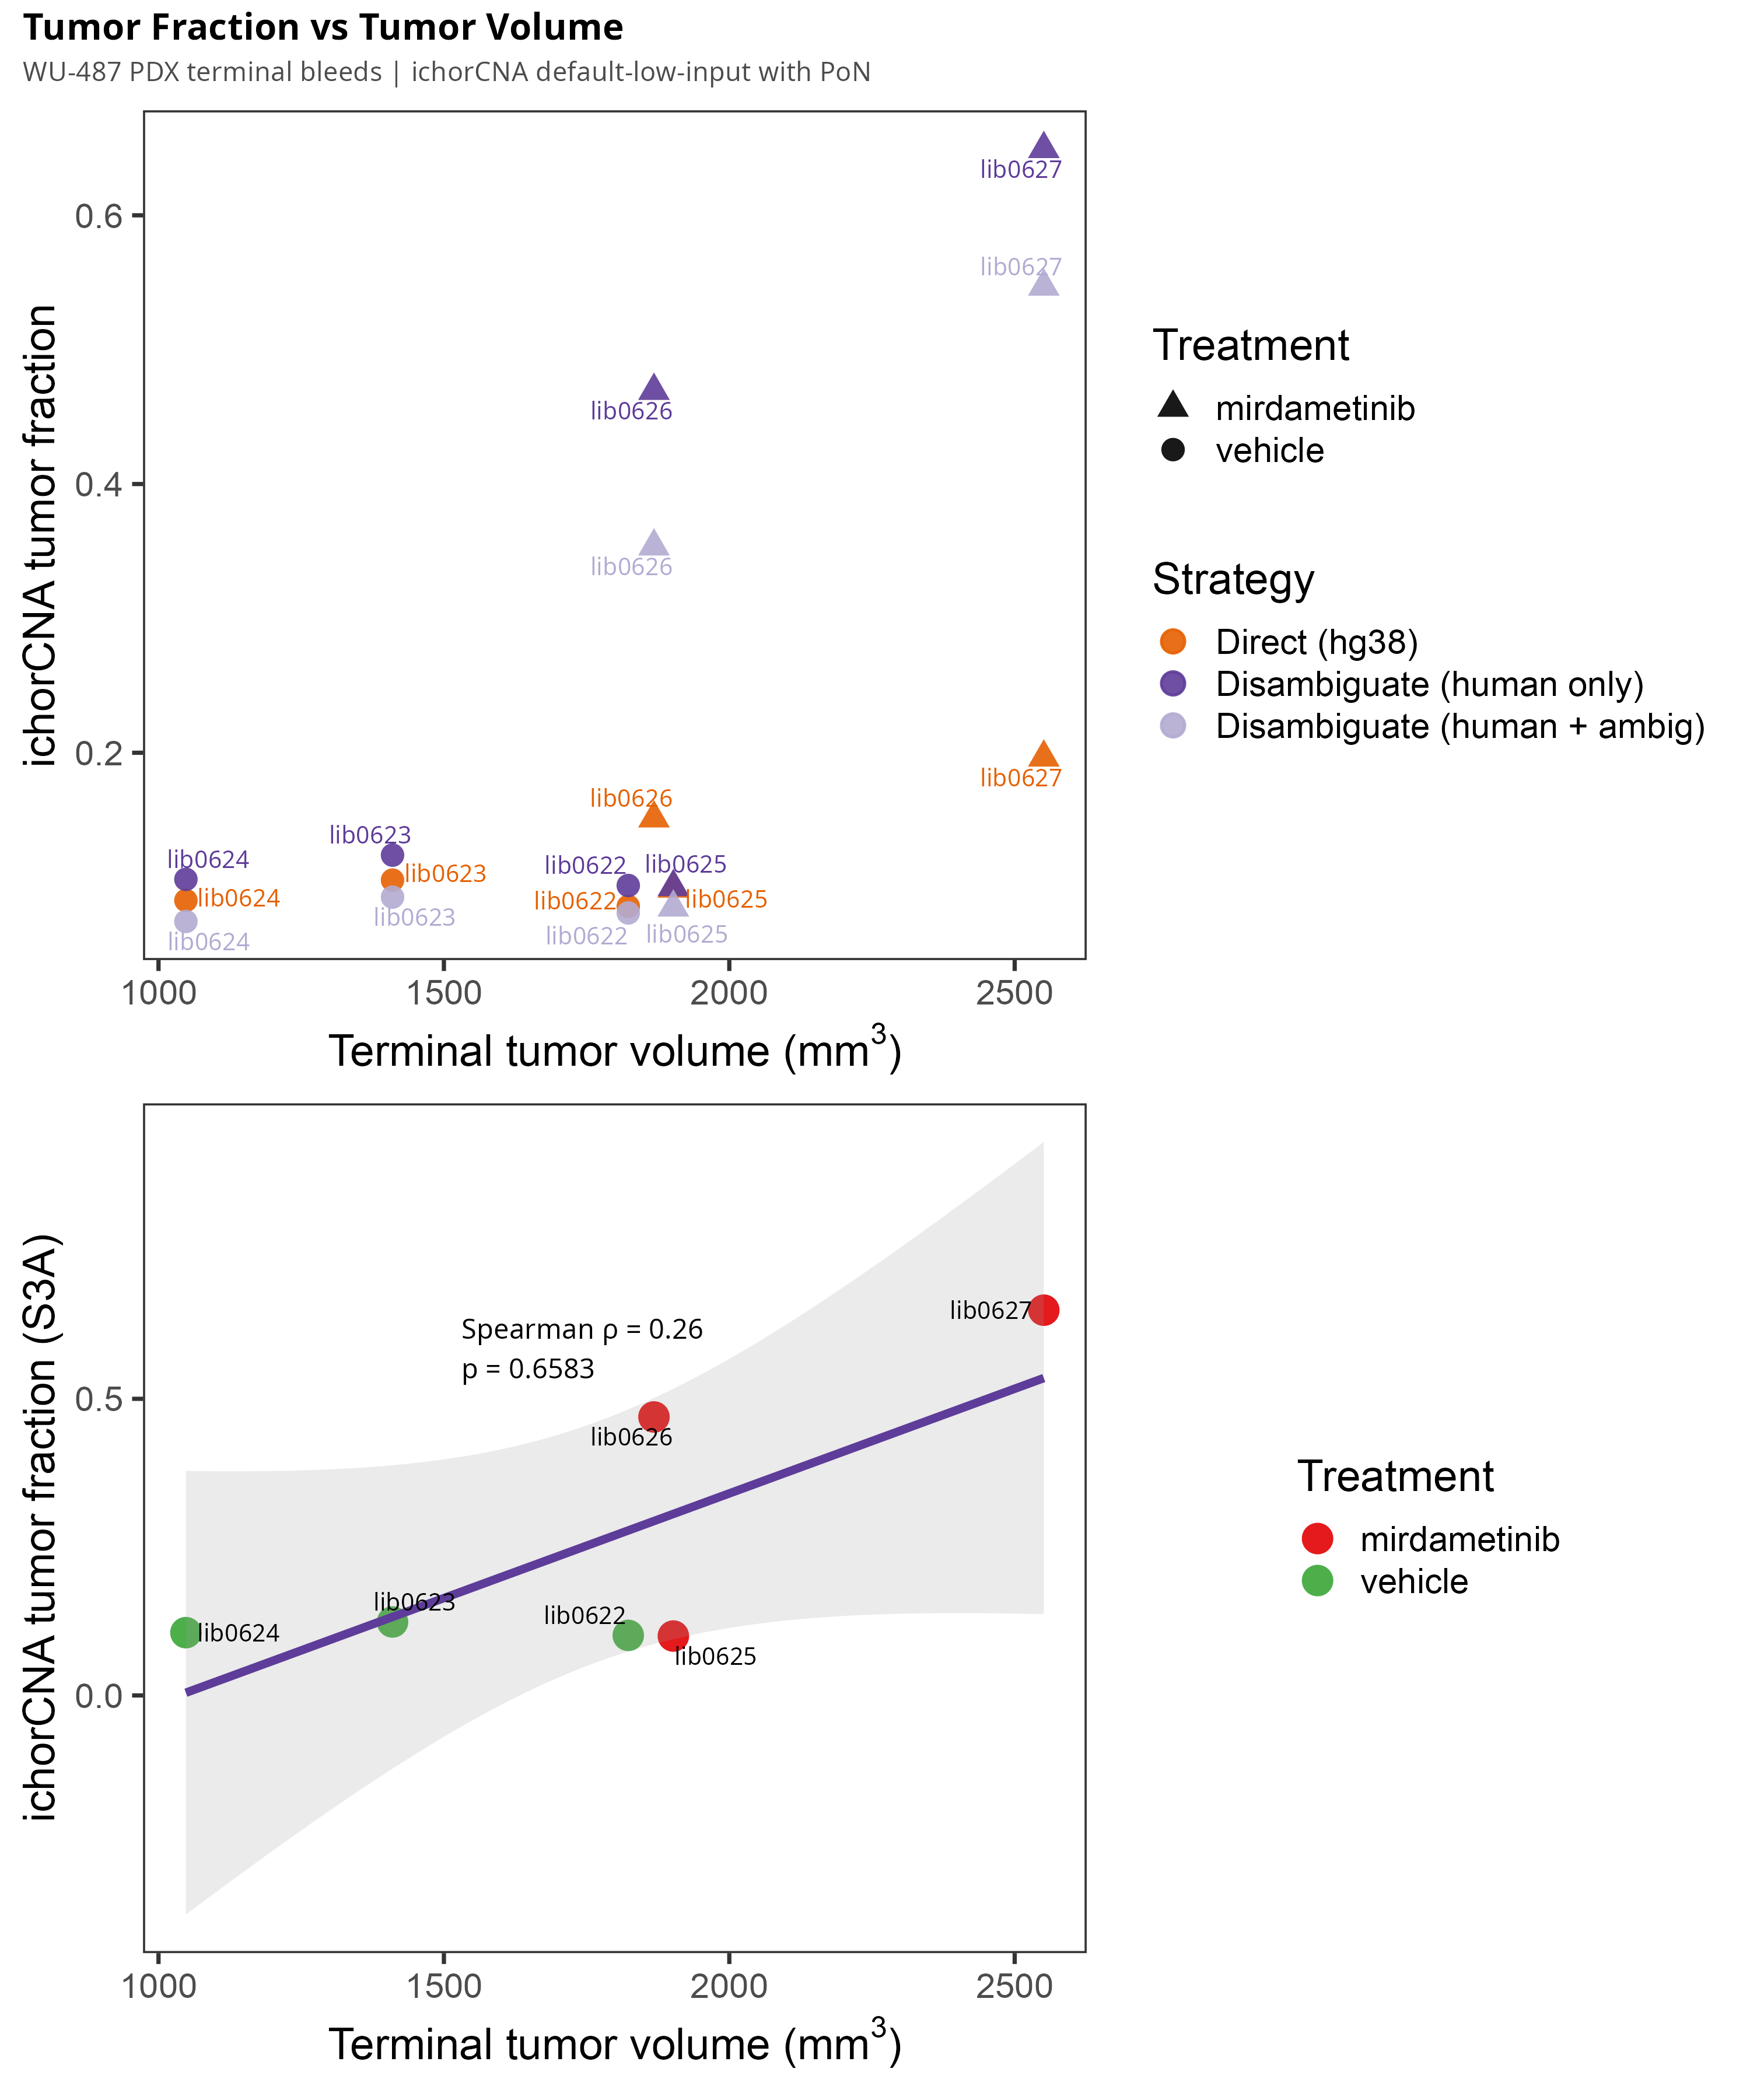

The file beside this chart, header and first rows:
lib_id	strategy	tumor_fraction	treatment	cfdna_conc_pg_ul	tumor_vol_mm3
lib0622	s1	0.08571	vehicle	467	1823
lib0622	s3a	0.1012	vehicle	467	1823
lib0622	s3b	0.08077	vehicle	467	1823
lib0623	s1	0.1052	vehicle	536	1410
lib0623	s3a	0.1238	vehicle	536	1410
lib0623	s3b	0.09254	vehicle	536	1410
lib0624	s1	0.0901	vehicle	111	1048
lib0624	s3a	0.1058	vehicle	111	1048
lib0624	s3b	0.07443	vehicle	111	1048
lib0625	s1	0.09897	mirdametinib	1720	1902
lib0625	s3a	0.1001	mirdametinib	1720	1902
lib0625	s3b	0.08488	mirdametinib	1720	1902
lib0626	s1	0.1512	mirdametinib	2380	1868
lib0626	s3a	0.4694	mirdametinib	2380	1868
lib0626	s3b	0.3536	mirdametinib	2380	1868
lib0627	s1	0.1965	mirdametinib	387	2551
lib0627	s3a	0.6494	mirdametinib	387	2551
lib0627	s3b	0.547	mirdametinib	387	2551
